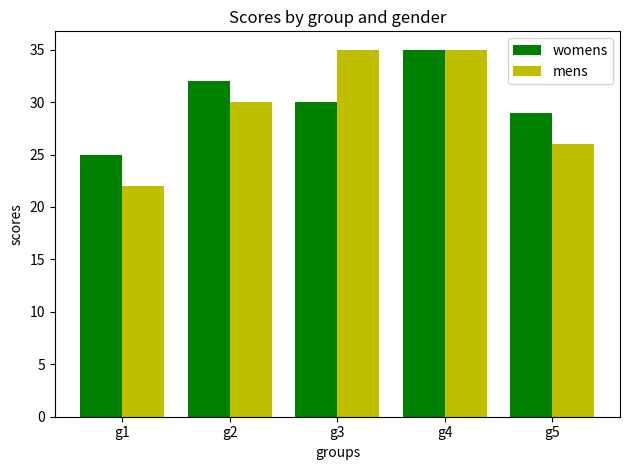

This chart was generated by the following Python code:
""" 
    @Author: Likhitha S
    @Date: 22-10-2024 12:40
    @Last Modified by: Likhitha S
    @Last Modified time: 22-10-2024 12:40
    @Title: Write a Python program to create bar plot of scores by group and gender. Use multiple X values on the same chart for men and women. 

"""
import matplotlib.pyplot as plt
import numpy as np

def main():
    """

        Description: 
            This function is used to plot a bar graph .
        Parameters: 
            prg_lang, popularity are the list of points that as to be displayed on graph.
        return:
            It displays the bar graph.

    """
    
    men=(22, 30, 35, 35, 26)
    women=(25, 32, 30, 35, 29)
    group=['g1','g2','g3','g4','g5']
    
    # setting position s to bar
    x=np.arange(len(group))
    width=0.39
    fig, new=plt.subplots()
    # here we are using multiple of x with the men and women
    bar1= new.bar(x - width/2, women, width, color='g', label='womens')
    bar2= new.bar(x + width/2, men , width, color='y', label="mens")
    
    new.set_title("Scores by group and gender")
    new.set_xlabel("groups")
    new.set_ylabel("scores")
    # where xticks and xticklabels help to label the horizonal line / graph
    new.set_xticks(x)
    new.legend()
    new.set_xticklabels(group)
    
    plt.tight_layout()
    
    plt.show()
    
if __name__=="__main__":
    main()